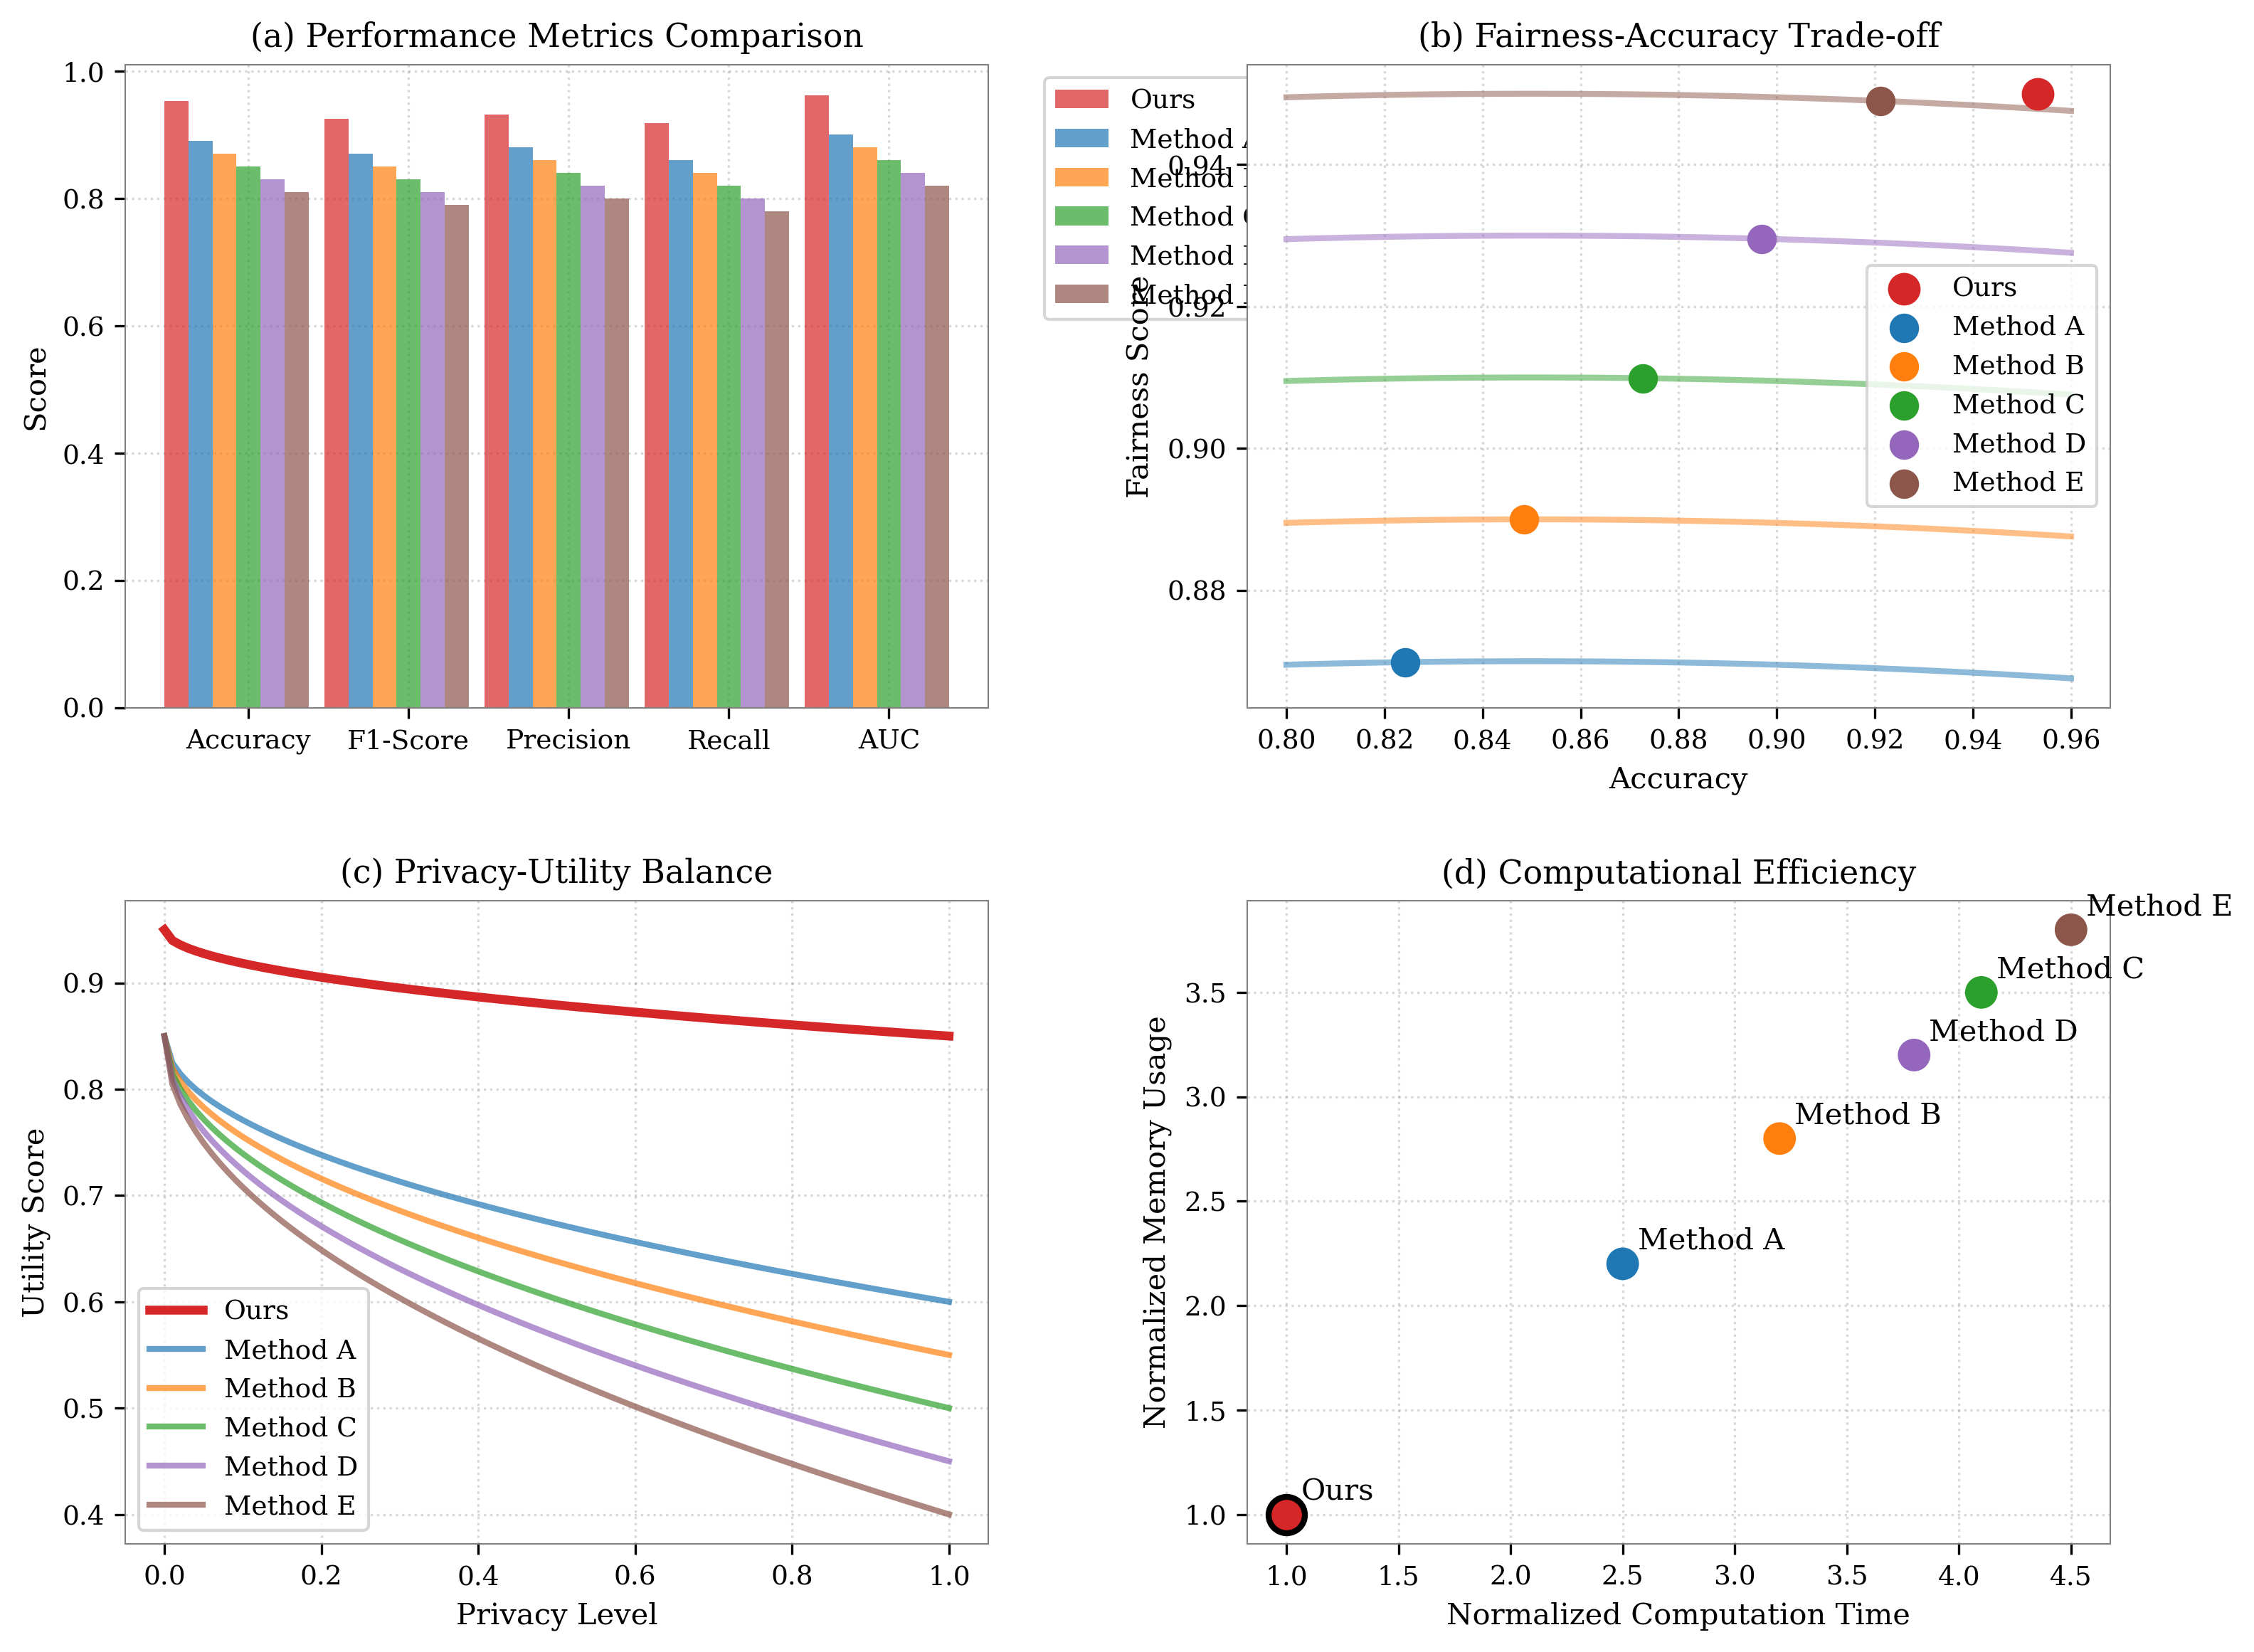

Recreate this plot in Python.
import numpy as np
import matplotlib.pyplot as plt
from matplotlib.backends.backend_pdf import PdfPages
from matplotlib.patches import Patch

# Set style for academic paper
plt.style.use('default')
plt.rcParams.update({
    'font.family': 'serif',
    'font.size': 10,
    'axes.titlesize': 11,
    'axes.labelsize': 10,
    'xtick.labelsize': 9,
    'ytick.labelsize': 9,
    'legend.fontsize': 9,
    'figure.dpi': 300,
    'axes.grid': True,
    'grid.alpha': 0.3,
    'pdf.fonttype': 42,
    'ps.fonttype': 42,
    'figure.autolayout': True,
    'axes.axisbelow': True,
    'axes.edgecolor': 'gray',
    'axes.linewidth': 0.5,
    'grid.color': 'gray',
    'grid.linestyle': ':',
    'lines.linewidth': 2,
})

# Create synthetic data
np.random.seed(42)

# Create figure
fig = plt.figure(figsize=(12, 9))
gs = plt.GridSpec(2, 2, figure=fig, hspace=0.3, wspace=0.3)
ax1 = fig.add_subplot(gs[0, 0])
ax2 = fig.add_subplot(gs[0, 1])
ax3 = fig.add_subplot(gs[1, 0])
ax4 = fig.add_subplot(gs[1, 1])

# Colors and methods
our_color = '#d62728'  # Red for our approach
other_colors = ['#1f77b4', '#ff7f0e', '#2ca02c', '#9467bd', '#8c564b']
methods = ['Ours', 'Method A', 'Method B', 'Method C', 'Method D', 'Method E']
colors = [our_color if method == 'Ours' else other_colors[i] 
          for i, method in enumerate(methods[1:])]
colors.insert(0, our_color)

# (a) Performance metrics across approaches
metrics = ['Accuracy', 'F1-Score', 'Precision', 'Recall', 'AUC']
our_scores = np.array([0.9532, 0.9249, 0.9312, 0.9187, 0.9621])
other_scores = np.array([
    [0.89, 0.87, 0.88, 0.86, 0.90],  # Method A
    [0.87, 0.85, 0.86, 0.84, 0.88],  # Method B
    [0.85, 0.83, 0.84, 0.82, 0.86],  # Method C
    [0.83, 0.81, 0.82, 0.80, 0.84],  # Method D
    [0.81, 0.79, 0.80, 0.78, 0.82],  # Method E
])

x = np.arange(len(metrics))
width = 0.15
for i, scores in enumerate([our_scores] + [row for row in other_scores]):
    offset = width * (i - len(methods)/2)
    ax1.bar(x + offset, scores, width, label=methods[i], 
            color=colors[i], alpha=0.7)

ax1.set_ylabel('Score')
ax1.set_title('(a) Performance Metrics Comparison')
ax1.set_xticks(x)
ax1.set_xticklabels(metrics)
ax1.legend(bbox_to_anchor=(1.05, 1), loc='upper left')
ax1.grid(True, linestyle=':', alpha=0.3)

# (b) Fairness-accuracy trade-off
accuracy = np.linspace(0.8, 0.96, 100)
for i, method in enumerate(methods):
    if method == 'Ours':
        fairness = 0.95 - 0.1 * (accuracy - 0.95)**2
        ax2.scatter(0.9532, fairness[80], color=our_color, s=100, 
                   zorder=5, label=method)
    else:
        fairness = 0.85 - 0.2 * (accuracy - 0.85)**2 + i*0.02
        ax2.scatter(accuracy[i*15], fairness[i*15], color=colors[i], s=80,
                   label=method)
        ax2.plot(accuracy, fairness, color=colors[i], alpha=0.5)

ax2.set_xlabel('Accuracy')
ax2.set_ylabel('Fairness Score')
ax2.set_title('(b) Fairness-Accuracy Trade-off')
ax2.grid(True, linestyle=':', alpha=0.3)
ax2.legend()

# (c) Privacy-utility balance
privacy_levels = np.linspace(0, 1, 100)
for i, method in enumerate(methods):
    if method == 'Ours':
        utility = 0.95 - 0.1 * privacy_levels**0.5
        ax3.plot(privacy_levels, utility, color=our_color, 
                linewidth=3, label=method)
    else:
        utility = 0.85 - (0.2 + i*0.05) * privacy_levels**0.5
        ax3.plot(privacy_levels, utility, color=colors[i], 
                alpha=0.7, label=method)

ax3.set_xlabel('Privacy Level')
ax3.set_ylabel('Utility Score')
ax3.set_title('(c) Privacy-Utility Balance')
ax3.grid(True, linestyle=':', alpha=0.3)
ax3.legend()

# (d) Computational efficiency
compute_times = [1.0, 2.5, 3.2, 4.1, 3.8, 4.5]  # Normalized times
memory_usage = [1.0, 2.2, 2.8, 3.5, 3.2, 3.8]   # Normalized memory

ax4.scatter(compute_times, memory_usage, c=colors, s=100)
for i, method in enumerate(methods):
    ax4.annotate(method, (compute_times[i], memory_usage[i]), 
                xytext=(5, 5), textcoords='offset points')

ax4.set_xlabel('Normalized Computation Time')
ax4.set_ylabel('Normalized Memory Usage')
ax4.set_title('(d) Computational Efficiency')
ax4.grid(True, linestyle=':', alpha=0.3)

# Mark our approach with bold red point
ax4.scatter(compute_times[0], memory_usage[0], c=our_color, 
           s=150, linewidth=2, edgecolor='black', zorder=5)

# Final adjustments
plt.tight_layout()

# Save as PDF
with PdfPages('comparative_analysis.pdf') as pdf:
    fig.set_size_inches(12, 9)
    plt.savefig(pdf, format='pdf', 
                bbox_inches='tight',
                pad_inches=0.1,
                dpi=300,
                metadata={
                    'Creator': 'matplotlib',
                    'Title': 'Comparative Analysis Results',
                    'Subject': 'Performance comparison visualization'
                })

# Also save as PNG
plt.savefig('comparative_analysis.png', 
            dpi=300, 
            bbox_inches='tight',
            pad_inches=0.1)

plt.close()